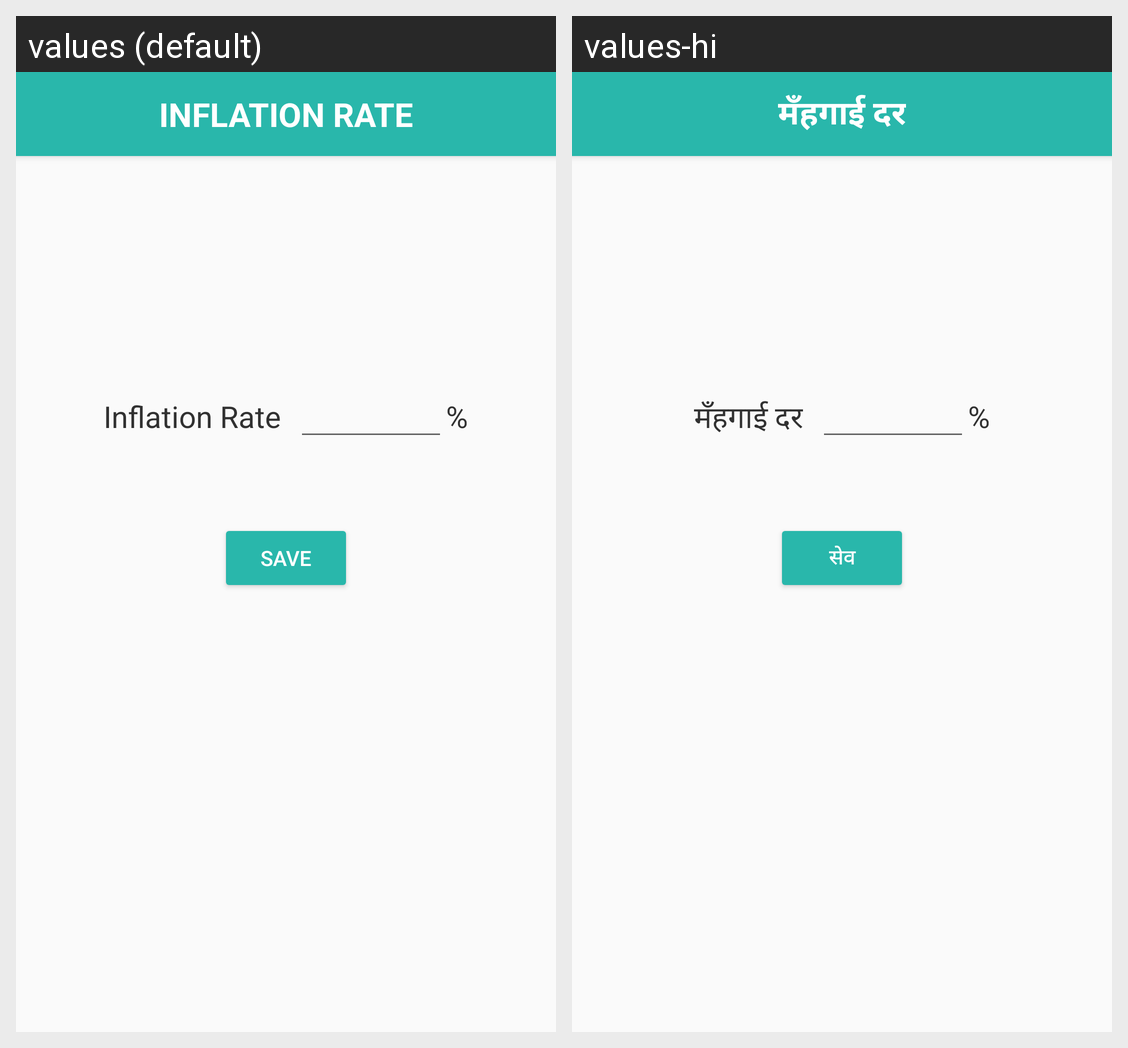

This grid shows one Android layout under two languages. Give, for every string resource on the screen, its name, the default text and each shown locale's text.
Android screen res/layout/activity_inflation_rate.xml rendered under 2 locales, left to right: values (default), values-hi. Device: Nexus 5 (rendered at 1080×1920; each locale shown at half size, 540×960, under a caption strip naming it); theme AppTheme.
Strings drawn on this screen, with the default value and each locale's value (text and hints the layout hard-codes, and strings that could not be matched under every locale, appear in the picture but are not listed):

inflation_rate_heading
  values: INFLATION RATE
  values-hi: मँहगाई दर

inflation_rate
  values: Inflation Rate
  values-hi: मँहगाई दर

button_save
  values: Save
  values-hi: सेव
